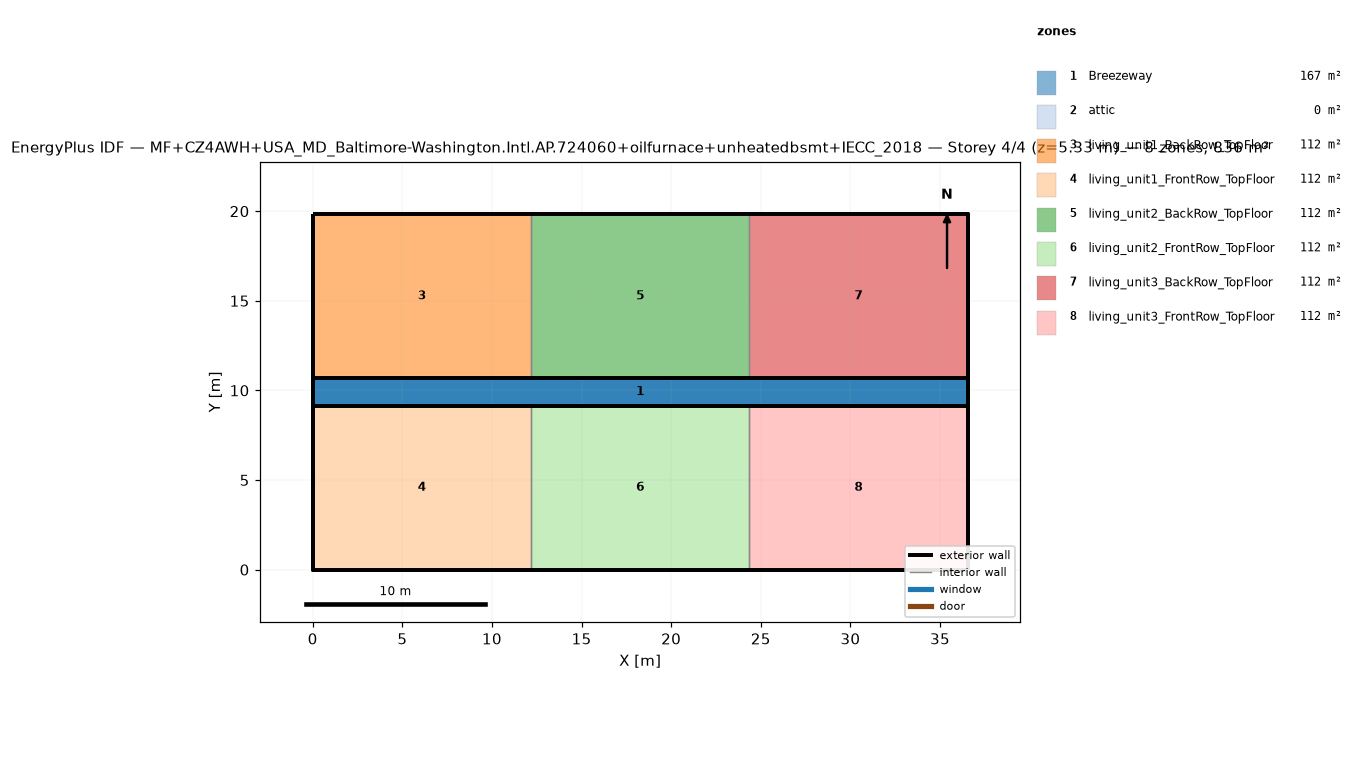
=== STOREY PLAN SPEC (per zone: floor XY polygon, exterior-wall plan segments, windows/doors) ===
zone 1: Breezeway  (167.0 m²)
  floor: (36.54, 9.16) (0.00, 9.16) (0.00, 10.68) (36.54, 10.68)
  floor: (36.54, 9.16) (0.00, 9.16) (0.00, 10.68) (36.54, 10.68)
  floor: (36.54, 9.16) (0.00, 9.16) (0.00, 10.68) (36.54, 10.68)
zone 2: attic  (0.0 m²)
  exterior wall: (36.54, 0.00) – (36.54, 19.84) – (36.54, 9.92)  [29.8 m]
  exterior wall: (0.00, 19.84) – (0.00, 0.00) – (0.00, 9.92)  [29.8 m]
zone 3: living_unit1_BackRow_TopFloor  (111.5 m²)
  floor: (12.18, 10.68) (0.00, 10.68) (0.00, 19.84) (12.18, 19.84)
  exterior wall: (12.18, 19.84) – (0.00, 19.84)  [12.2 m]
  exterior wall: (0.00, 19.84) – (0.00, 10.68)  [9.2 m]
  exterior wall: (0.00, 10.68) – (12.18, 10.68)  [12.2 m]
  interior walls: 1
zone 4: living_unit1_FrontRow_TopFloor  (111.5 m²)
  floor: (12.18, 0.00) (0.00, 0.00) (0.00, 9.16) (12.18, 9.16)
  exterior wall: (0.00, 0.00) – (12.18, 0.00)  [12.2 m]
  exterior wall: (0.00, 9.16) – (0.00, 0.00)  [9.2 m]
  exterior wall: (12.18, 9.16) – (0.00, 9.16)  [12.2 m]
  interior walls: 1
zone 5: living_unit2_BackRow_TopFloor  (111.5 m²)
  floor: (24.36, 10.68) (12.18, 10.68) (12.18, 19.84) (24.36, 19.84)
  exterior wall: (12.18, 10.68) – (24.36, 10.68)  [12.2 m]
  exterior wall: (24.36, 19.84) – (12.18, 19.84)  [12.2 m]
  interior walls: 2
zone 6: living_unit2_FrontRow_TopFloor  (111.5 m²)
  floor: (24.36, 0.00) (12.18, 0.00) (12.18, 9.16) (24.36, 9.16)
  exterior wall: (12.18, 0.00) – (24.36, 0.00)  [12.2 m]
  exterior wall: (24.36, 9.16) – (12.18, 9.16)  [12.2 m]
  interior walls: 2
zone 7: living_unit3_BackRow_TopFloor  (111.5 m²)
  floor: (36.54, 10.68) (24.36, 10.68) (24.36, 19.84) (36.54, 19.84)
  exterior wall: (36.54, 10.68) – (36.54, 19.84)  [9.2 m]
  exterior wall: (36.54, 19.84) – (24.36, 19.84)  [12.2 m]
  exterior wall: (24.36, 10.68) – (36.54, 10.68)  [12.2 m]
  interior walls: 1
zone 8: living_unit3_FrontRow_TopFloor  (111.5 m²)
  floor: (36.54, 0.00) (24.36, 0.00) (24.36, 9.16) (36.54, 9.16)
  exterior wall: (24.36, 0.00) – (36.54, 0.00)  [12.2 m]
  exterior wall: (36.54, 0.00) – (36.54, 9.16)  [9.2 m]
  exterior wall: (36.54, 9.16) – (24.36, 9.16)  [12.2 m]
  interior walls: 1

=== DERIVED (storey summary) ===
Building: MF+CZ4AWH+USA_MD_Baltimore-Washington.Intl.AP.724060+oilfurnace+unheatedbsmt+IECC_2018
Storey: 4 of 4  (floor level z = 5.33 m)
Storey gross floor area: 836.2 m²
Zones on this storey: 8
  - Breezeway: floor 167.0 m²
  - attic: floor 0.0 m²; exterior wall 59.5 m (81.9 m²); WWR 0.0%
  - living_unit1_BackRow_TopFloor: floor 111.5 m²; exterior wall 33.5 m (86.9 m²); WWR 0.0%
  - living_unit1_FrontRow_TopFloor: floor 111.5 m²; exterior wall 33.5 m (86.9 m²); WWR 0.0%
  - living_unit2_BackRow_TopFloor: floor 111.5 m²; exterior wall 24.4 m (63.1 m²); WWR 0.0%
  - living_unit2_FrontRow_TopFloor: floor 111.5 m²; exterior wall 24.4 m (63.1 m²); WWR 0.0%
  - living_unit3_BackRow_TopFloor: floor 111.5 m²; exterior wall 33.5 m (86.9 m²); WWR 0.0%
  - living_unit3_FrontRow_TopFloor: floor 111.5 m²; exterior wall 33.5 m (86.9 m²); WWR 0.0%
Zone adjacency (shared interzone walls):
  - living_unit1_BackRow_TopFloor ↔ living_unit2_BackRow_TopFloor
  - living_unit1_FrontRow_TopFloor ↔ living_unit2_FrontRow_TopFloor
  - living_unit2_BackRow_TopFloor ↔ living_unit3_BackRow_TopFloor
  - living_unit2_FrontRow_TopFloor ↔ living_unit3_FrontRow_TopFloor